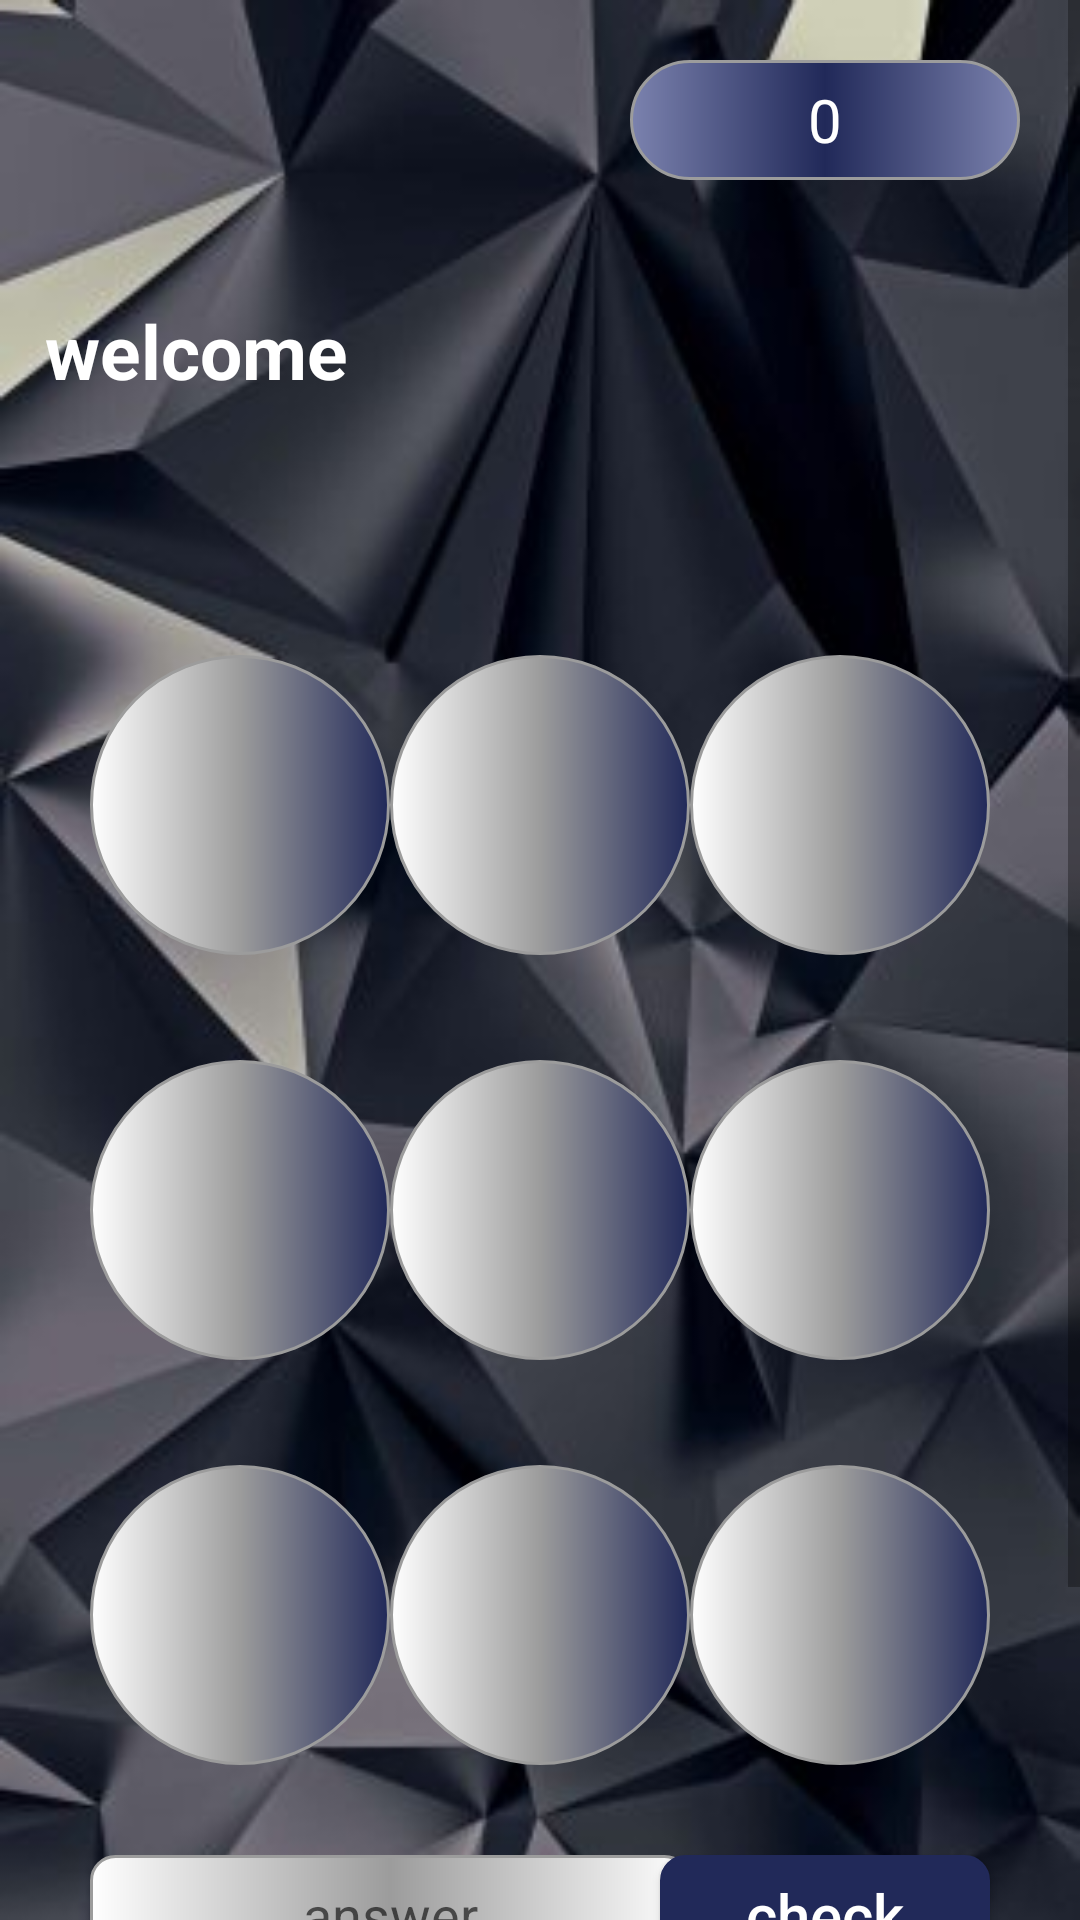

Reconstruct the res/layout file that produces this screen, plus the resources it refers to.
<!-- AndroidManifest.xml: application theme Theme.Game -->
<!-- res/layout/activity_home.xml -->
<?xml version="1.0" encoding="utf-8"?>
<androidx.constraintlayout.widget.ConstraintLayout xmlns:android="http://schemas.android.com/apk/res/android"
    xmlns:app="http://schemas.android.com/apk/res-auto"
    xmlns:tools="http://schemas.android.com/tools"
    android:layout_width="match_parent"
    android:layout_height="match_parent"
    tools:context=".HomeActivity"
    android:background="@drawable/m1">

    <ScrollView
        android:layout_width="0dp"
        android:layout_height="0dp"
        app:layout_constraintStart_toStartOf="parent"
        app:layout_constraintTop_toTopOf="parent"
        app:layout_constraintBottom_toBottomOf="parent"
        app:layout_constraintEnd_toEndOf="parent"
        >

        <androidx.constraintlayout.widget.ConstraintLayout
            android:layout_width="match_parent"
            android:layout_height="wrap_content"
            >




        <androidx.appcompat.widget.Toolbar
        android:id="@+id/tool_bar"
        android:layout_width="wrap_content"
        android:layout_height="?attr/actionBarSize"
        app:layout_constraintTop_toTopOf="parent"
        app:subtitleTextColor="@color/black"
        app:layout_constraintStart_toStartOf="parent"
        app:popupTheme="@style/ThemeOverlay.AppCompat.Light"
        />



    <TextView
        android:id="@+id/result"
        app:layout_constraintTop_toTopOf="parent"
        app:layout_constraintEnd_toEndOf="parent"
        android:layout_marginEnd="20dp"
        android:layout_marginTop="20dp"
        android:padding="3dp"
        android:layout_height="40dp"
        android:layout_width="130dp"
        android:textSize="20sp"
        android:gravity="center"
        android:text="0"
        android:background="@drawable/br8"
        android:textColor="@color/white"
        />


    <TextView
        android:id="@+id/welcome"
        android:layout_height="wrap_content"
        android:layout_width="wrap_content"
        app:layout_constraintStart_toStartOf="parent"
        android:layout_marginStart="15sp"
        app:layout_constraintTop_toBottomOf="@id/result"
        android:textSize="25sp"
        android:text="@string/welcome"
        android:layout_marginTop="40dp"
        android:textColor="@color/white"
        android:textStyle="bold"
        />

    <TextView
        android:id="@+id/user_name"
        android:layout_height="wrap_content"
        android:layout_width="wrap_content"
        app:layout_constraintStart_toStartOf="parent"
        android:layout_marginStart="15sp"
        android:textSize="25sp"
        android:layout_marginTop="6dp"
        android:textColor="@color/white"
        android:textStyle="bold"
        app:layout_constraintTop_toBottomOf="@id/welcome"
        />


    <TextView
        android:id="@+id/age"

        android:layout_height="wrap_content"
        android:layout_width="wrap_content"
        android:textSize="25sp"
        android:textColor="@color/white"
        android:layout_marginTop="7dp"
        app:layout_constraintTop_toBottomOf="@id/welcome"
        app:layout_constraintStart_toEndOf="@id/user_name"
        android:layout_marginStart="10dp"
        android:textStyle="bold"
        />


    <TextView
        android:id="@+id/number1"
        android:layout_height="100dp"
        android:layout_width="100dp"
        android:text=" "
        android:background="@drawable/br2"
        android:layout_marginTop="45dp"
        app:layout_constraintTop_toBottomOf="@id/user_name"
        app:layout_constraintStart_toStartOf="parent"
        android:layout_marginStart="30dp"
        android:textStyle="bold"
        android:textColor="@color/white"
        android:gravity="center"
        android:padding="8dp"
        android:textSize="40sp"

        />

    <TextView
        android:layout_height="100dp"
        android:layout_width="100dp"
        android:text=" "
        android:background="@drawable/br2"
        android:layout_marginTop="45dp"
        android:id="@+id/number2"
        app:layout_constraintTop_toBottomOf="@id/user_name"
        app:layout_constraintStart_toStartOf="parent"
        app:layout_constraintEnd_toEndOf="parent"
        android:textStyle="bold"
        android:textColor="@color/white"
        android:gravity="center"
        android:padding="8dp"
        android:textSize="40sp"

        />

    <TextView
        android:layout_height="100dp"
        android:layout_width="100dp"
        android:text=" "
        android:background="@drawable/br2"
        android:layout_marginTop="45dp"
        android:id="@+id/number3"
        app:layout_constraintTop_toBottomOf="@id/user_name"
        android:layout_marginEnd="30dp"
        app:layout_constraintEnd_toEndOf="parent"
        android:textStyle="bold"
        android:textColor="@color/white"
        android:gravity="center"
        android:padding="8dp"
        android:textSize="40sp"

        />

    <TextView
        android:layout_height="100dp"
        android:layout_width="100dp"
        android:text=" "
        android:background="@drawable/br2"
        android:layout_marginTop="35dp"
        android:id="@+id/number4"
        app:layout_constraintTop_toBottomOf="@id/number1"
        app:layout_constraintStart_toStartOf="parent"
        android:layout_marginStart="30dp"
        android:textStyle="bold"
        android:textColor="@color/white"
        android:gravity="center"
        android:padding="8dp"
        android:textSize="40sp"


        />

    <TextView
        android:layout_height="100dp"
        android:layout_width="100dp"
        android:text=" "
        android:background="@drawable/br2"
        android:layout_marginTop="35dp"
        android:id="@+id/number5"
        app:layout_constraintTop_toBottomOf="@id/number2"
        app:layout_constraintStart_toStartOf="parent"
        app:layout_constraintEnd_toEndOf="parent"
        android:textStyle="bold"
        android:textColor="@color/white"
        android:gravity="center"
        android:padding="8dp"
        android:textSize="40sp"

        />

    <TextView
        android:layout_height="100dp"
        android:layout_width="100dp"
        android:text=" "
        android:background="@drawable/br2"
        android:layout_marginTop="35dp"
        android:id="@+id/number6"
        app:layout_constraintTop_toBottomOf="@id/number3"
        android:layout_marginEnd="30dp"
        app:layout_constraintEnd_toEndOf="parent"
        android:textStyle="bold"
        android:textColor="@color/white"
        android:gravity="center"
        android:padding="8dp"
        android:textSize="40sp"

        />

    <TextView
        android:layout_height="100dp"
        android:layout_width="100dp"
        android:text=" "
        android:background="@drawable/br2"
        android:layout_marginTop="35dp"
        android:id="@+id/number7"
        app:layout_constraintTop_toBottomOf="@id/number4"
        app:layout_constraintStart_toStartOf="parent"
        android:layout_marginStart="30dp"
        android:textStyle="bold"
        android:textColor="@color/white"
        android:gravity="center"
        android:padding="8dp"
        android:textSize="40sp"


        />

    <TextView
        android:layout_height="100dp"
        android:layout_width="100dp"
        android:text=" "
        android:background="@drawable/br2"
        android:layout_marginTop="35dp"
        android:id="@+id/number8"
        app:layout_constraintTop_toBottomOf="@id/number5"
        app:layout_constraintStart_toStartOf="parent"
        app:layout_constraintEnd_toEndOf="parent"
        android:textStyle="bold"
        android:textColor="@color/white"
        android:gravity="center"
        android:padding="8dp"
        android:textSize="40sp"

        />

    <TextView
        android:layout_height="100dp"
        android:layout_width="100dp"
        android:text=" "
        android:background="@drawable/br2"
        android:layout_marginTop="35dp"
        android:id="@+id/number9"
        app:layout_constraintTop_toBottomOf="@id/number6"
        android:layout_marginEnd="30dp"
        app:layout_constraintEnd_toEndOf="parent"
        android:textStyle="bold"
        android:textColor="@color/white"
        android:gravity="center"
        android:padding="8dp"
        android:textSize="40sp"

        />



    <EditText
        android:layout_height="40dp"
        android:layout_width="200dp"
        android:textSize="18sp"
        android:background="@drawable/br1"
        android:layout_marginEnd="15dp"
        android:layout_marginTop="30dp"
        android:id="@+id/enter_number"
        app:layout_constraintTop_toBottomOf="@id/number7"
        app:layout_constraintStart_toStartOf="parent"
        android:inputType="number"
        android:hint="@string/answer"
        android:gravity="center"
        android:layout_marginStart="30dp"
        android:padding="8dp"

        />

    <Button
        android:layout_height="40dp"
        android:layout_width="110dp"
        android:textSize="20sp"
        android:text="@string/check"
        android:textAllCaps="false"
        android:background="@drawable/br5"
        android:layout_marginEnd="30dp"
        android:layout_marginTop="30dp"
        android:id="@+id/check_button"
        app:layout_constraintTop_toBottomOf="@id/number9"
        android:textColor="@color/white"
        android:gravity="center"
        app:layout_constraintEnd_toEndOf="parent"
        />

    <Button
        android:layout_height="42dp"
        android:layout_width="140dp"
        android:textSize="20sp"
        android:text="@string/new_game"
        android:textAllCaps="false"
        android:background="@drawable/br6"
        android:layout_marginTop="35dp"
        android:id="@+id/new_game_but"
        app:layout_constraintTop_toBottomOf="@id/enter_number"
        app:layout_constraintStart_toStartOf="parent"
        android:textColor="@color/white"
        android:gravity="center"
        app:layout_constraintEnd_toEndOf="parent"
        />

            <TextView
                android:layout_width="wrap_content"
                android:layout_height="wrap_content"
                app:layout_constraintTop_toBottomOf="@+id/new_game_but"
                app:layout_constraintEnd_toEndOf="parent"
                app:layout_constraintStart_toStartOf="parent"
                android:layout_marginTop="20dp"
                />

</androidx.constraintlayout.widget.ConstraintLayout>

    </ScrollView>

</androidx.constraintlayout.widget.ConstraintLayout>
<!-- resources referenced by this layout -->
<resources>
  <color name="black">#FF000000</color>
  <color name="white">#FFFFFFFF</color>
  <!-- drawable br1 (drawable) -->
  <?xml version="1.0" encoding="utf-8"?>
  <shape xmlns:android="http://schemas.android.com/apk/res/android">
  
      <solid android:color="@color/white"/>
      <stroke android:color="@color/gray"
          android:width="1dp"/>
      <corners android:radius="8dp"
          />
  
      <gradient
          android:startColor="@color/white"
          android:endColor="@color/white"
          android:centerColor="@color/gray"
          />
  
  
  </shape>
  <!-- drawable br2 (drawable) -->
  <?xml version="1.0" encoding="utf-8"?>
  <shape xmlns:android="http://schemas.android.com/apk/res/android">
  
  
      <solid android:color="@color/white"/>
      <stroke android:color="@color/gray"
          android:width="1dp"/>
      <corners android:radius="50dp"
          />
  
      <gradient
          android:startColor="#FFFFFF"
          android:endColor="@color/blue"
          android:centerColor="@color/gray"
          />
  
  </shape>
  <!-- drawable br5 (drawable) -->
  <?xml version="1.0" encoding="utf-8"?>
  <selector xmlns:android="http://schemas.android.com/apk/res/android">
  
      <item android:drawable="@drawable/br1"
          android:state_pressed="true"/>
      <item android:drawable="@drawable/br4"/>
  
  
  </selector>
  <!-- drawable br6 (drawable) -->
  <?xml version="1.0" encoding="utf-8"?>
  <selector xmlns:android="http://schemas.android.com/apk/res/android">
  
      <item android:drawable="@drawable/br1"
          android:state_pressed="true"/>
      <item android:drawable="@drawable/br3"/>
  
  
  </selector>
  <!-- drawable br8 (drawable) -->
  <?xml version="1.0" encoding="utf-8"?>
  <shape xmlns:android="http://schemas.android.com/apk/res/android">
  
      <solid android:color="@color/white"/>
      <stroke android:color="@color/gray"
          android:width="1dp"/>
      <corners android:radius="50dp"
          />
  
      <gradient
          android:startColor="@color/blue_0"
          android:endColor="@color/blue_0"
          android:centerColor="@color/blue"
          />
  
  </shape>
  <string name="answer">answer</string>
  <string name="check">check</string>
  <string name="new_game">New Game</string>
  <string name="welcome">welcome</string>
  <style name="Theme.Game" parent="Theme.AppCompat.DayNight.NoActionBar">
          
          <item name="colorPrimary">@color/purple_500</item>
          <item name="colorPrimaryVariant">#575757</item>
          <item name="colorOnPrimary">@color/white</item>
          
          <item name="colorSecondary">@color/teal_200</item>
          <item name="colorSecondaryVariant">@color/teal_700</item>
          <item name="colorOnSecondary">@color/black</item>
          
          <item name="android:statusBarColor" tools:targetApi="l">?attr/colorPrimaryVariant</item>
          
      </style>
  <color name="gray">#9C9C9C</color>
  <color name="blue">#212959</color>
  <!-- drawable br4 (drawable) -->
  <?xml version="1.0" encoding="utf-8"?>
  <shape xmlns:android="http://schemas.android.com/apk/res/android">
  
  
      <solid android:color="@color/white"/>
      <stroke android:color="@color/blue"
          android:width="1dp"/>
      <corners android:radius="8dp"
          />
  
      <gradient
          android:startColor="@color/blue"
          android:endColor="@color/blue"
          android:centerColor="@color/blue"
          />
  
  </shape>
  <!-- drawable br3 (drawable) -->
  <?xml version="1.0" encoding="utf-8"?>
  <shape xmlns:android="http://schemas.android.com/apk/res/android">
  
      <solid android:color="@color/white"/>
      <stroke android:color="@color/red"
          android:width="1dp"/>
      <corners android:radius="8dp"
          />
  
      <gradient
          android:startColor="@color/red"
          android:endColor="@color/red"
          android:centerColor="@color/red"
          />
  
  </shape>
  <color name="blue_0">#7B82AE</color>
  <color name="purple_500">#FF6200EE</color>
  <color name="teal_200">#FF03DAC5</color>
  <color name="teal_700">#FF018786</color>
  <color name="red">#FF0000</color>
</resources>
